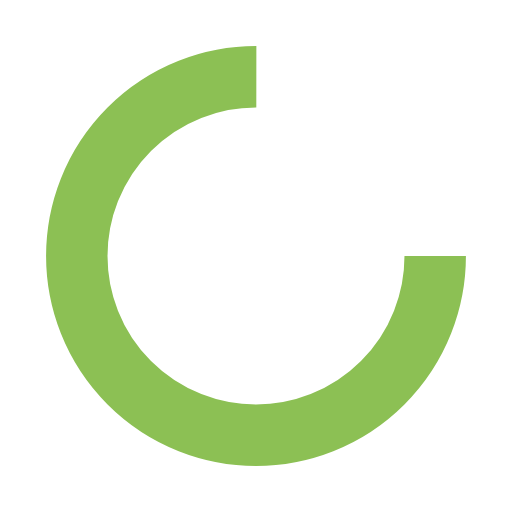
t = 0.00 s
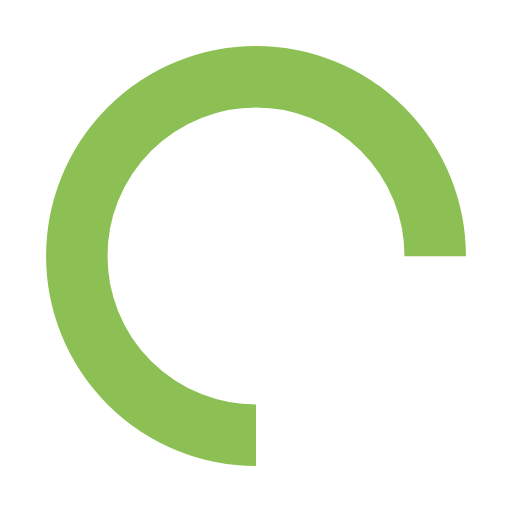
t = 0.25 s
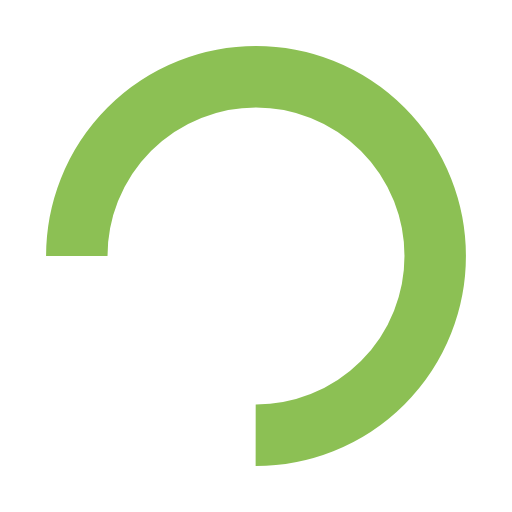
t = 0.50 s
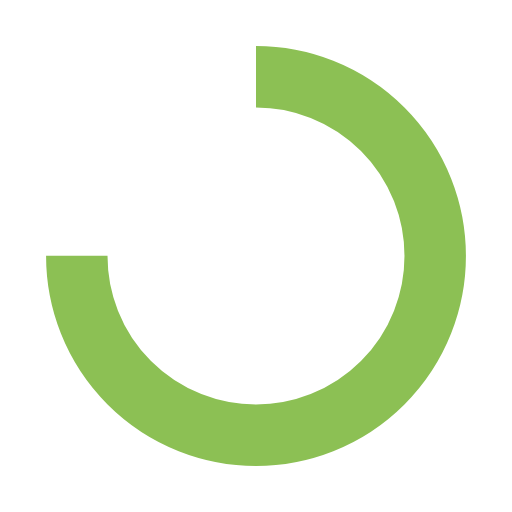
t = 0.75 s

The animated SVG that drew these frames (rendered in a browser with its animation timeline set to each time). Animation: 1 SMIL element (animateTransform=1); one cycle of 1.00 s, repeats indefinitely.

<svg width="200px"  height="200px"  xmlns="http://www.w3.org/2000/svg" viewBox="0 0 100 100" preserveAspectRatio="xMidYMid" class="lds-rolling" style="background: none;"><circle cx="50" cy="50" fill="none" ng-attr-stroke="{{config.color}}" ng-attr-stroke-width="{{config.width}}" ng-attr-r="{{config.radius}}" ng-attr-stroke-dasharray="{{config.dasharray}}" stroke="#8cc054" stroke-width="12" r="35" stroke-dasharray="164.93361431346415 56.97787143782138" transform="rotate(341.857 50 50)"><animateTransform attributeName="transform" type="rotate" calcMode="linear" values="0 50 50;360 50 50" keyTimes="0;1" dur="1s" begin="0s" repeatCount="indefinite"></animateTransform></circle></svg>